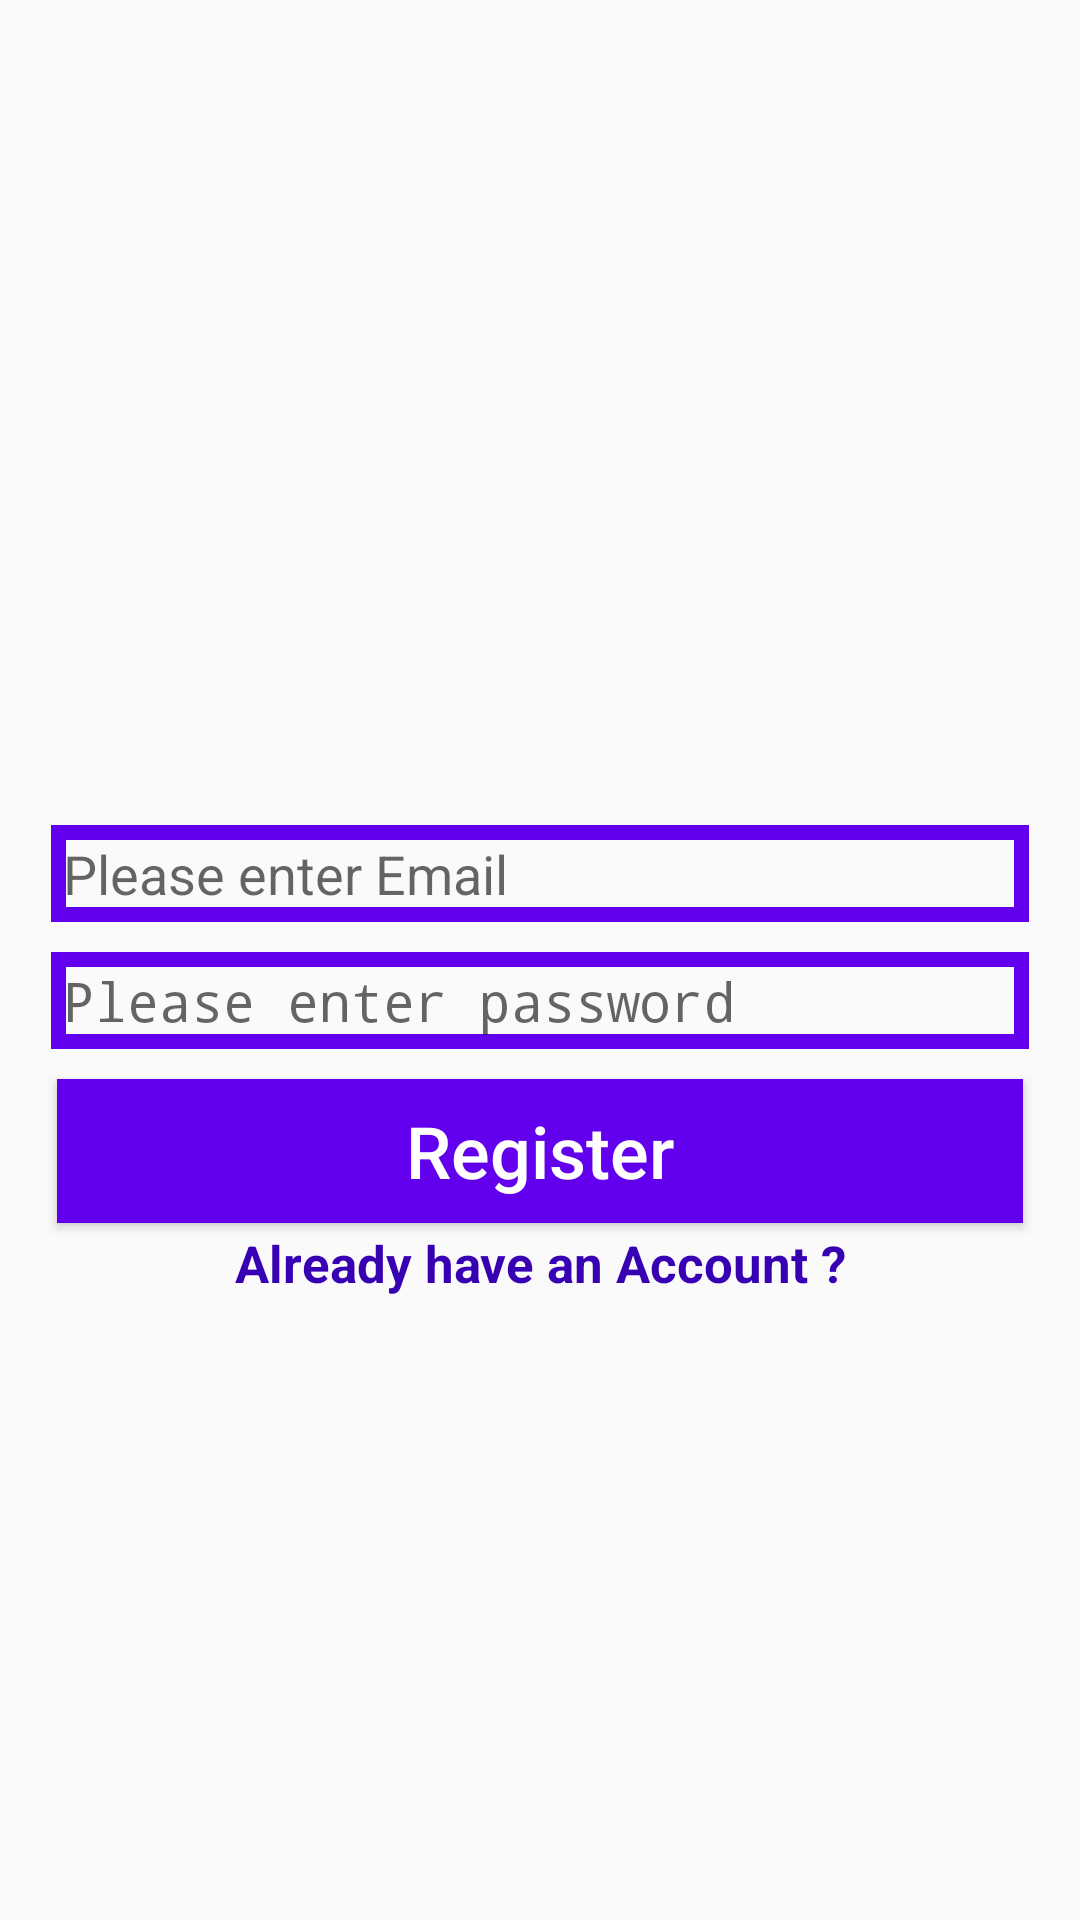

Produce the Android XML layout that renders to this screen, including the resource entries it uses.
<!-- AndroidManifest.xml: application theme Theme.ShoutOut21 -->
<!-- res/layout/activity_register.xml -->
<?xml version="1.0" encoding="utf-8"?>
<RelativeLayout xmlns:android="http://schemas.android.com/apk/res/android"
    xmlns:app="http://schemas.android.com/apk/res-auto"
    xmlns:tools="http://schemas.android.com/tools"
    android:layout_width="match_parent"
    android:layout_height="match_parent"
    tools:context=".RegisterActivity">

    <ImageView
        android:id="@+id/register_image"
        android:layout_width="match_parent"
        android:layout_height="250dp"
        android:src="@drawable/signup_photo"
        android:layout_alignParentTop="true"
        android:layout_alignParentStart="true">
    </ImageView>

    <EditText
        android:id="@+id/register_email"
        android:layout_width="match_parent"
        android:layout_height="wrap_content"
        android:layout_alignParentStart="true"
        android:layout_below="@+id/register_image"
        android:hint="Please enter Email"
        android:inputType="textEmailAddress"
        android:background="@drawable/inputs"
        android:padding="4dp"
        android:layout_marginTop="25dp"
        android:layout_marginLeft="17dp"
        android:layout_marginRight="17dp">
    </EditText>

    <EditText
        android:id="@+id/register_password"
        android:layout_width="match_parent"
        android:layout_height="wrap_content"
        android:layout_alignParentStart="true"
        android:layout_below="@+id/register_email"
        android:hint="Please enter password"
        android:inputType="textPassword"
        android:background="@drawable/inputs"
        android:padding="4dp"
        android:layout_marginTop="10dp"
        android:layout_marginLeft="17dp"
        android:layout_marginRight="17dp">
    </EditText>


    <Button
        android:id="@+id/register_button"
        android:layout_width="match_parent"
        android:layout_height="wrap_content"
        android:layout_below="@+id/register_password"
        android:padding="4dp"
        android:layout_marginTop="10dp"
        android:layout_marginLeft="19dp"
        android:layout_marginRight="19dp"
        android:text="Register"
        android:textAllCaps="false"
        android:textSize="24sp"
        android:textColor="@android:color/background_light"
        android:background="@drawable/buttons">
        ></Button>

    <TextView
        android:id="@+id/already_new_account_link"
        android:layout_width="match_parent"
        android:layout_height="wrap_content"
        android:layout_centerHorizontal="true"
        android:layout_below="@+id/register_button"
        android:text="Already have an Account ?"
        android:layout_marginTop="2dp"
        android:layout_marginLeft="15dp"
        android:layout_marginRight="23dp"
        android:textAlignment="center"
        android:textSize="17sp"
        android:textStyle="bold"
        android:textColor="@color/design_default_color_primary_dark">
    </TextView>

</RelativeLayout>
<!-- resources referenced by this layout -->
<resources>
  <!-- drawable buttons (drawable) -->
  <?xml version="1.0" encoding="utf-8"?>
  <shape xmlns:android="http://schemas.android.com/apk/res/android">
      <solid
          android:color="@color/purple_500"
          ></solid>
  </shape>
  <!-- drawable inputs (drawable) -->
  <?xml version="1.0" encoding="utf-8"?>
  <shape xmlns:android="http://schemas.android.com/apk/res/android">
      <stroke
          android:color="@color/purple_500"
          android:width="5dp"
          ></stroke>
  </shape>
  <style name="Theme.ShoutOut21" parent="Theme.AppCompat.DayNight.NoActionBar">
          
          <item name="colorPrimary">@color/purple_500</item>
          <item name="colorPrimaryVariant">@color/purple_700</item>
          <item name="colorOnPrimary">@color/white</item>
          
          <item name="colorSecondary">@color/teal_200</item>
          <item name="colorSecondaryVariant">@color/teal_700</item>
          <item name="colorOnSecondary">@color/black</item>
          
          <item name="android:statusBarColor" tools:targetApi="l">?attr/colorPrimaryVariant</item>
          
      </style>
  <!-- not gathered from this repository: default colours our renderer supplied (Android Studio template values) -->
  <color name="purple_500">#FF6200EE</color>
  <color name="purple_700">#FF3700B3</color>
  <color name="teal_200">#FF03DAC5</color>
  <color name="teal_700">#FF018786</color>
  <color name="black">#FF000000</color>
  <color name="white">#FFFFFFFF</color>
</resources>
